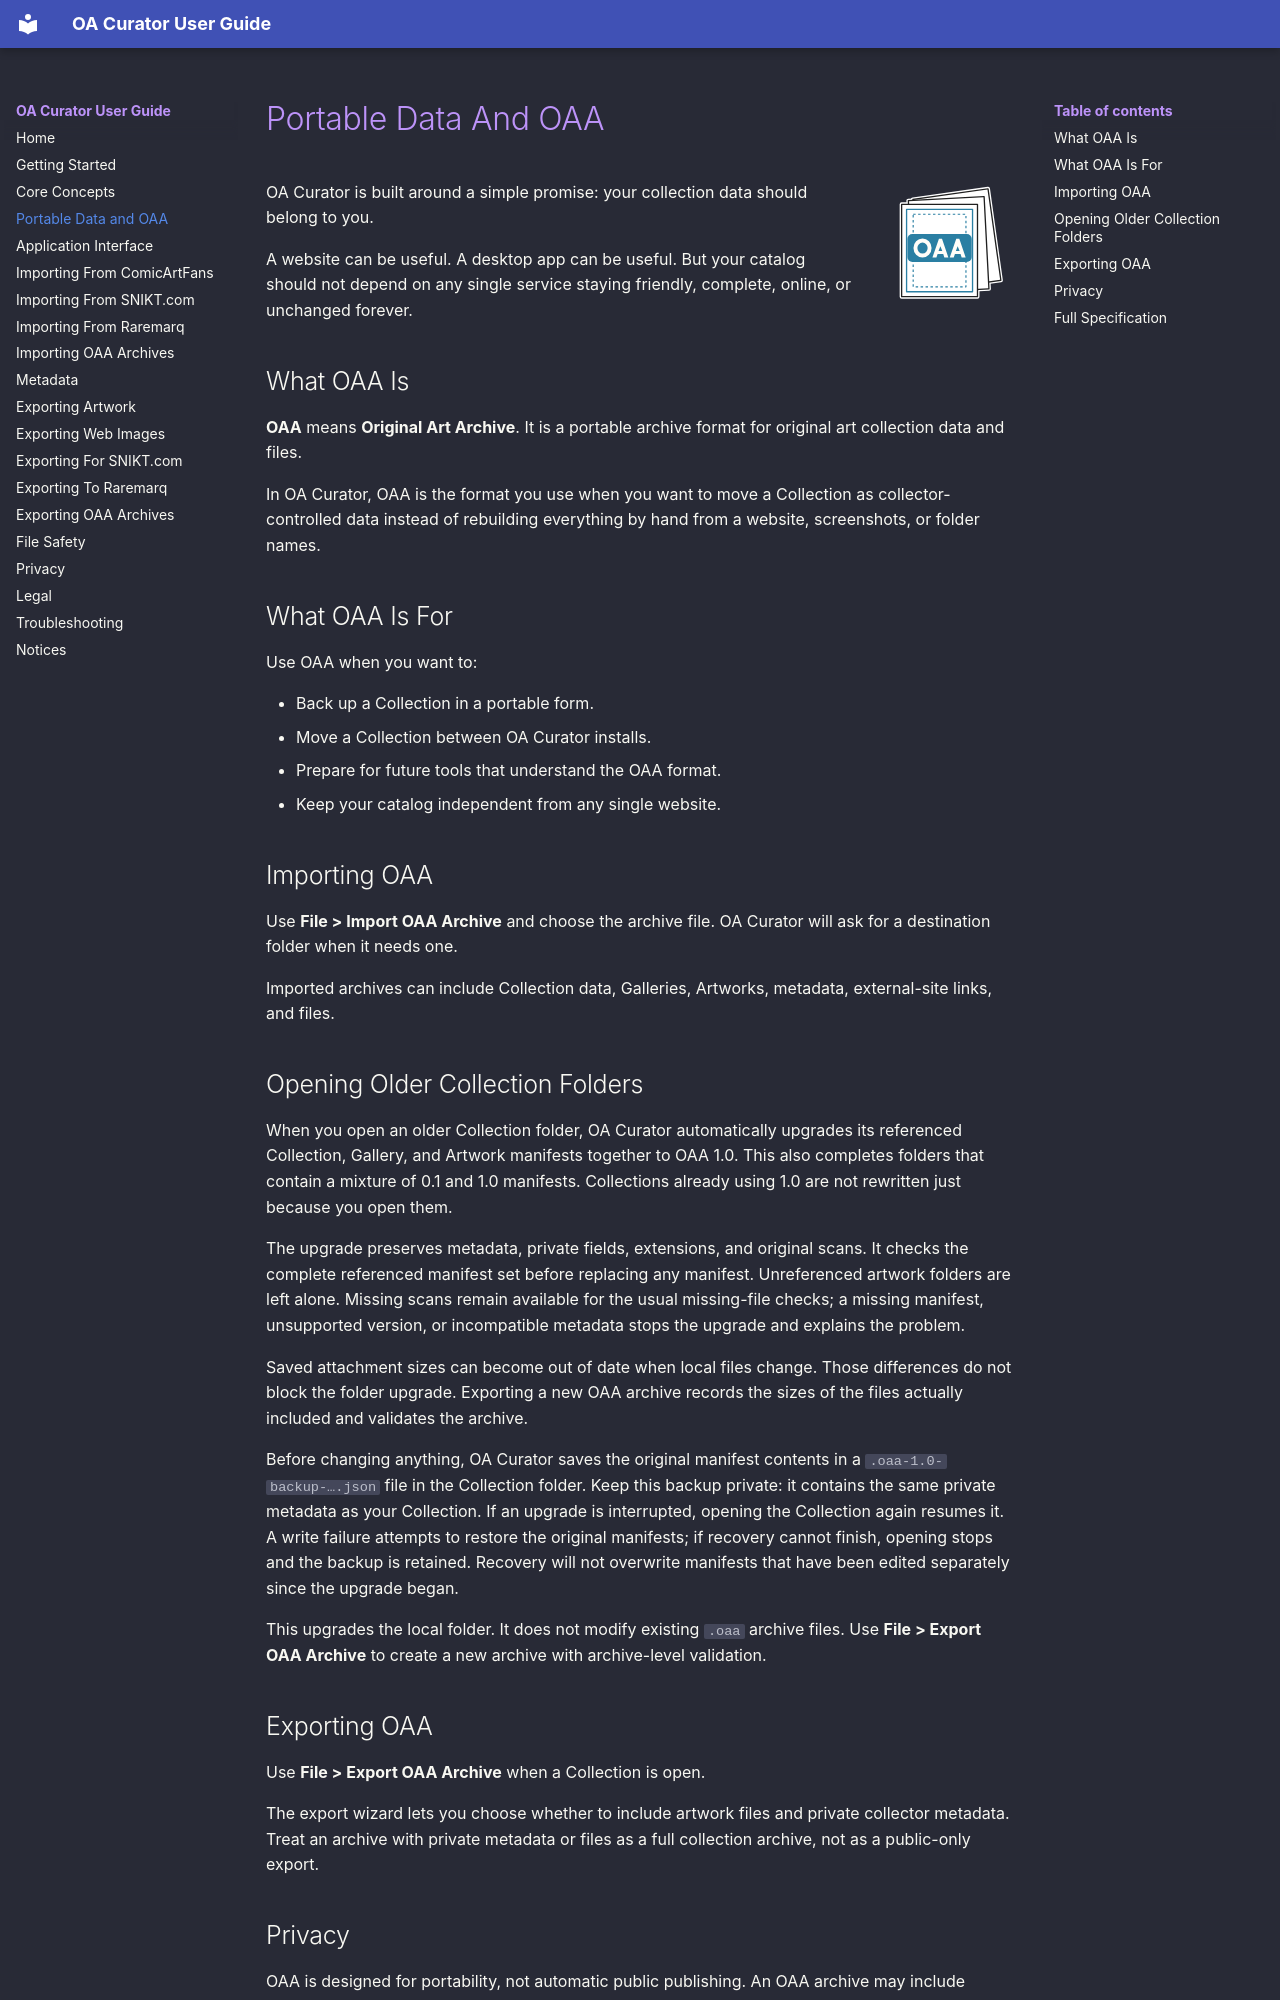

repository: Remgrandt/OACurator · page: portable-data-oaa.html · generator: mkdocs

# Portable Data And OAA

![Original Art Archive logo](assets/oaa-logo.svg){ .oaa-doc-logo }

OA Curator is built around a simple promise: your collection data should belong to you.

A website can be useful. A desktop app can be useful. But your catalog should not depend on any single service staying friendly, complete, online, or unchanged forever.

## What OAA Is

**OAA** means **Original Art Archive**. It is a portable archive format for original art collection data and files.

In OA Curator, OAA is the format you use when you want to move a Collection as collector-controlled data instead of rebuilding everything by hand from a website, screenshots, or folder names.

## What OAA Is For

Use OAA when you want to:

- Back up a Collection in a portable form.
- Move a Collection between OA Curator installs.
- Prepare for future tools that understand the OAA format.
- Keep your catalog independent from any single website.

## Importing OAA

Use **File > Import OAA Archive** and choose the archive file. OA Curator will ask for a destination folder when it needs one.

Imported archives can include Collection data, Galleries, Artworks, metadata, external-site links, and files.

## Opening Older Collection Folders

When you open an older Collection folder, OA Curator automatically upgrades its referenced Collection, Gallery, and Artwork manifests together to OAA 1.0. This also completes folders that contain a mixture of 0.1 and 1.0 manifests. Collections already using 1.0 are not rewritten just because you open them.

The upgrade preserves metadata, private fields, extensions, and original scans. It checks the complete referenced manifest set before replacing any manifest. Unreferenced artwork folders are left alone. Missing scans remain available for the usual missing-file checks; a missing manifest, unsupported version, or incompatible metadata stops the upgrade and explains the problem.

Saved attachment sizes can become out of date when local files change. Those differences do not block the folder upgrade. Exporting a new OAA archive records the sizes of the files actually included and validates the archive.

Before changing anything, OA Curator saves the original manifest contents in a `.oaa-1.0-backup-….json` file in the Collection folder. Keep this backup private: it contains the same private metadata as your Collection. If an upgrade is interrupted, opening the Collection again resumes it. A write failure attempts to restore the original manifests; if recovery cannot finish, opening stops and the backup is retained. Recovery will not overwrite manifests that have been edited separately since the upgrade began.

This upgrades the local folder. It does not modify existing `.oaa` archive files. Use **File > Export OAA Archive** to create a new archive with archive-level validation.

## Exporting OAA

Use **File > Export OAA Archive** when a Collection is open.

The export wizard lets you choose whether to include artwork files and private collector metadata. Treat an archive with private metadata or files as a full collection archive, not as a public-only export.
